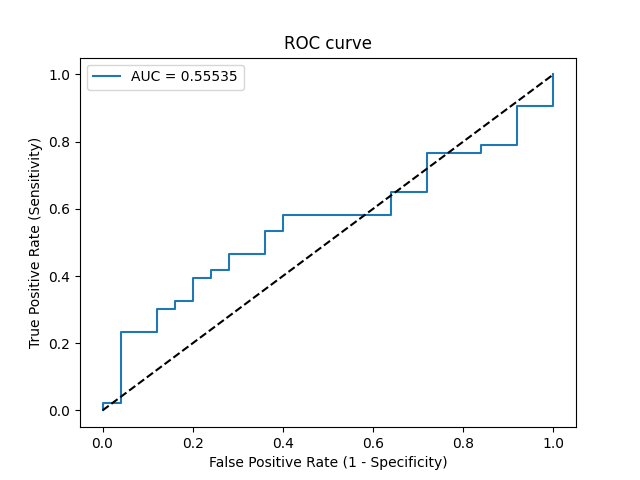

The data file committed next to this chart (first rows):
Threshold, Sensitivity, Specificity, NPV, PPV
inf, 0.0, 1.0, 0.3676, 0
0.7144, 0.02326, 1.0, 0.3731, 1.0
0.7125, 0.02326, 0.96, 0.3636, 0.5
0.6685, 0.2326, 0.96, 0.4211, 0.9091
0.666, 0.2326, 0.88, 0.4, 0.7692
0.6636, 0.3023, 0.88, 0.4231, 0.8125
0.6613, 0.3023, 0.84, 0.4118, 0.7647
0.6578, 0.3256, 0.84, 0.42, 0.7778
0.6566, 0.3256, 0.8, 0.4082, 0.7368
0.6492, 0.3953, 0.8, 0.4348, 0.7727
0.6476, 0.3953, 0.76, 0.4222, 0.7391
0.6452, 0.4186, 0.76, 0.4318, 0.75
0.6433, 0.4186, 0.72, 0.4186, 0.72
0.6421, 0.4651, 0.72, 0.439, 0.7407
0.6394, 0.4651, 0.64, 0.4103, 0.6897
0.6362, 0.5349, 0.64, 0.4444, 0.7188
0.6359, 0.5349, 0.6, 0.4286, 0.697
0.6327, 0.5814, 0.6, 0.4545, 0.7143
0.626, 0.5814, 0.36, 0.3333, 0.6098
0.6216, 0.6512, 0.36, 0.375, 0.6364
0.6176, 0.6512, 0.28, 0.3182, 0.6087
0.6056, 0.7674, 0.28, 0.4118, 0.6471
0.5978, 0.7674, 0.16, 0.2857, 0.6111
0.5975, 0.7907, 0.16, 0.3077, 0.6182
0.5905, 0.7907, 0.08, 0.1818, 0.5965
0.5823, 0.907, 0.08, 0.3333, 0.629
0.5803, 0.907, 0.0, 0.0, 0.6094
0.5562, 1.0, 0.0, 0, 0.6324
